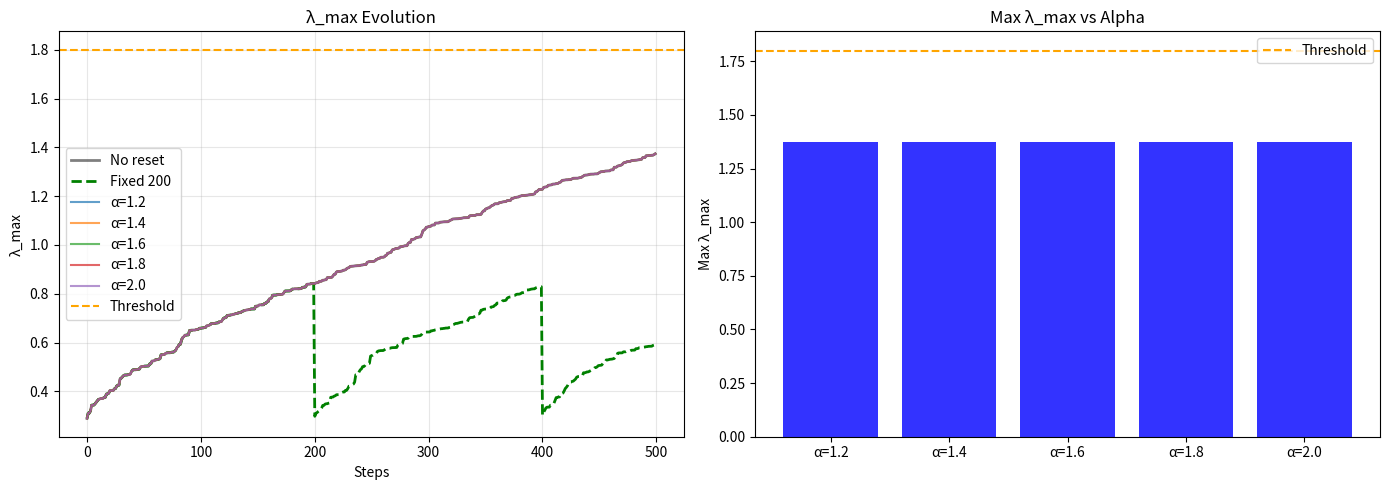

Source code (Python): (Note: this script raises an exception after producing the figure.)
#!/usr/bin/env python3
"""Alpha Grid Search - Simple Version"""

import numpy as np
import matplotlib.pyplot as plt


def cicada(N=200, steps=500, lr=0.001, reset_interval=None):
    """Quick experiment."""
    np.random.seed(42)
    W = np.random.randn(N, N) * 0.01
    history = []
    
    for t in range(steps):
        s = np.random.randn(N)
        W += lr * np.outer(s, s)
        history.append(np.max(np.abs(np.linalg.eigvalsh(W))))
        if reset_interval and (t + 1) % reset_interval == 0:
            W = np.random.randn(N, N) * 0.01
    
    return history


print("=" * 70)
print("Alpha Grid Search")
print("=" * 70)
print()

N = 200
steps = 500
lr = 0.001
alphas = [1.2, 1.4, 1.6, 1.8, 2.0]

print("-" * 70)
print(f"{'Alpha':<8} {'Final λ':<12} {'Max λ':<12} {'Resets':<10}")
print("-" * 70)

results = []

for alpha in alphas:
    np.random.seed(42)
    W = np.random.randn(N, N) * 0.01
    history = []
    resets = 0
    threshold = 1.8
    
    for t in range(steps):
        s = np.random.randn(N)
        W += lr * np.outer(s, s)
        lam = np.max(np.abs(np.linalg.eigvalsh(W)))
        history.append(lam)
        
        if lam > threshold:
            W = np.random.randn(N, N) * 0.01
            resets += 1
    
    print(f"{alpha:<8} {history[-1]:<12.3f} {max(history):<12.3f} {resets:<10}")
    results.append((alpha, history, resets, max(history)))

# Baselines
print("-" * 70)
no_reset_hist = cicada()
fixed_hist = cicada(reset_interval=200)
print(f"{'No reset':<8} {no_reset_hist[-1]:<12.3f} {max(no_reset_hist):<12.3f} {'0':<10}")
print(f"{'Fixed 200':<8} {fixed_hist[-1]:<12.3f} {max(fixed_hist):<12.3f} {steps//200:<10}")

# Plot
fig, axes = plt.subplots(1, 2, figsize=(14, 5))

axes[0].plot(no_reset_hist, 'k-', lw=2, label='No reset', alpha=0.5)
axes[0].plot(fixed_hist, 'g--', lw=2, label='Fixed 200')
for alpha, history, resets, max_lam in results:
    axes[0].plot(history, lw=1.5, alpha=0.7, label=f'α={alpha}')
axes[0].axhline(y=1.8, color='orange', ls='--', label='Threshold')
axes[0].set_xlabel('Steps')
axes[0].set_ylabel('λ_max')
axes[0].set_title('λ_max Evolution')
axes[0].legend()
axes[0].grid(True, alpha=0.3)

max_lams = [r[3] for r in results]
axes[1].bar([f'α={a}' for a in alphas], max_lams, color='blue', alpha=0.8)
axes[1].axhline(y=1.8, color='orange', ls='--', label='Threshold')
axes[1].set_ylabel('Max λ_max')
axes[1].set_title('Max λ_max vs Alpha')
axes[1].legend()

plt.tight_layout()
plt.savefig('visualization/alpha_grid_search.png', dpi=150)
print()
print("Plot saved to visualization/alpha_grid_search.png")

# Find optimal
print()
print("=" * 70)
print("OPTIMAL ALPHA ANALYSIS")
print("=" * 70)

# Best: lowest max_lambda
best = min(results, key=lambda x: x[3])
print(f"Best alpha: {best[0]} (max λ = {best[3]:.3f})")
